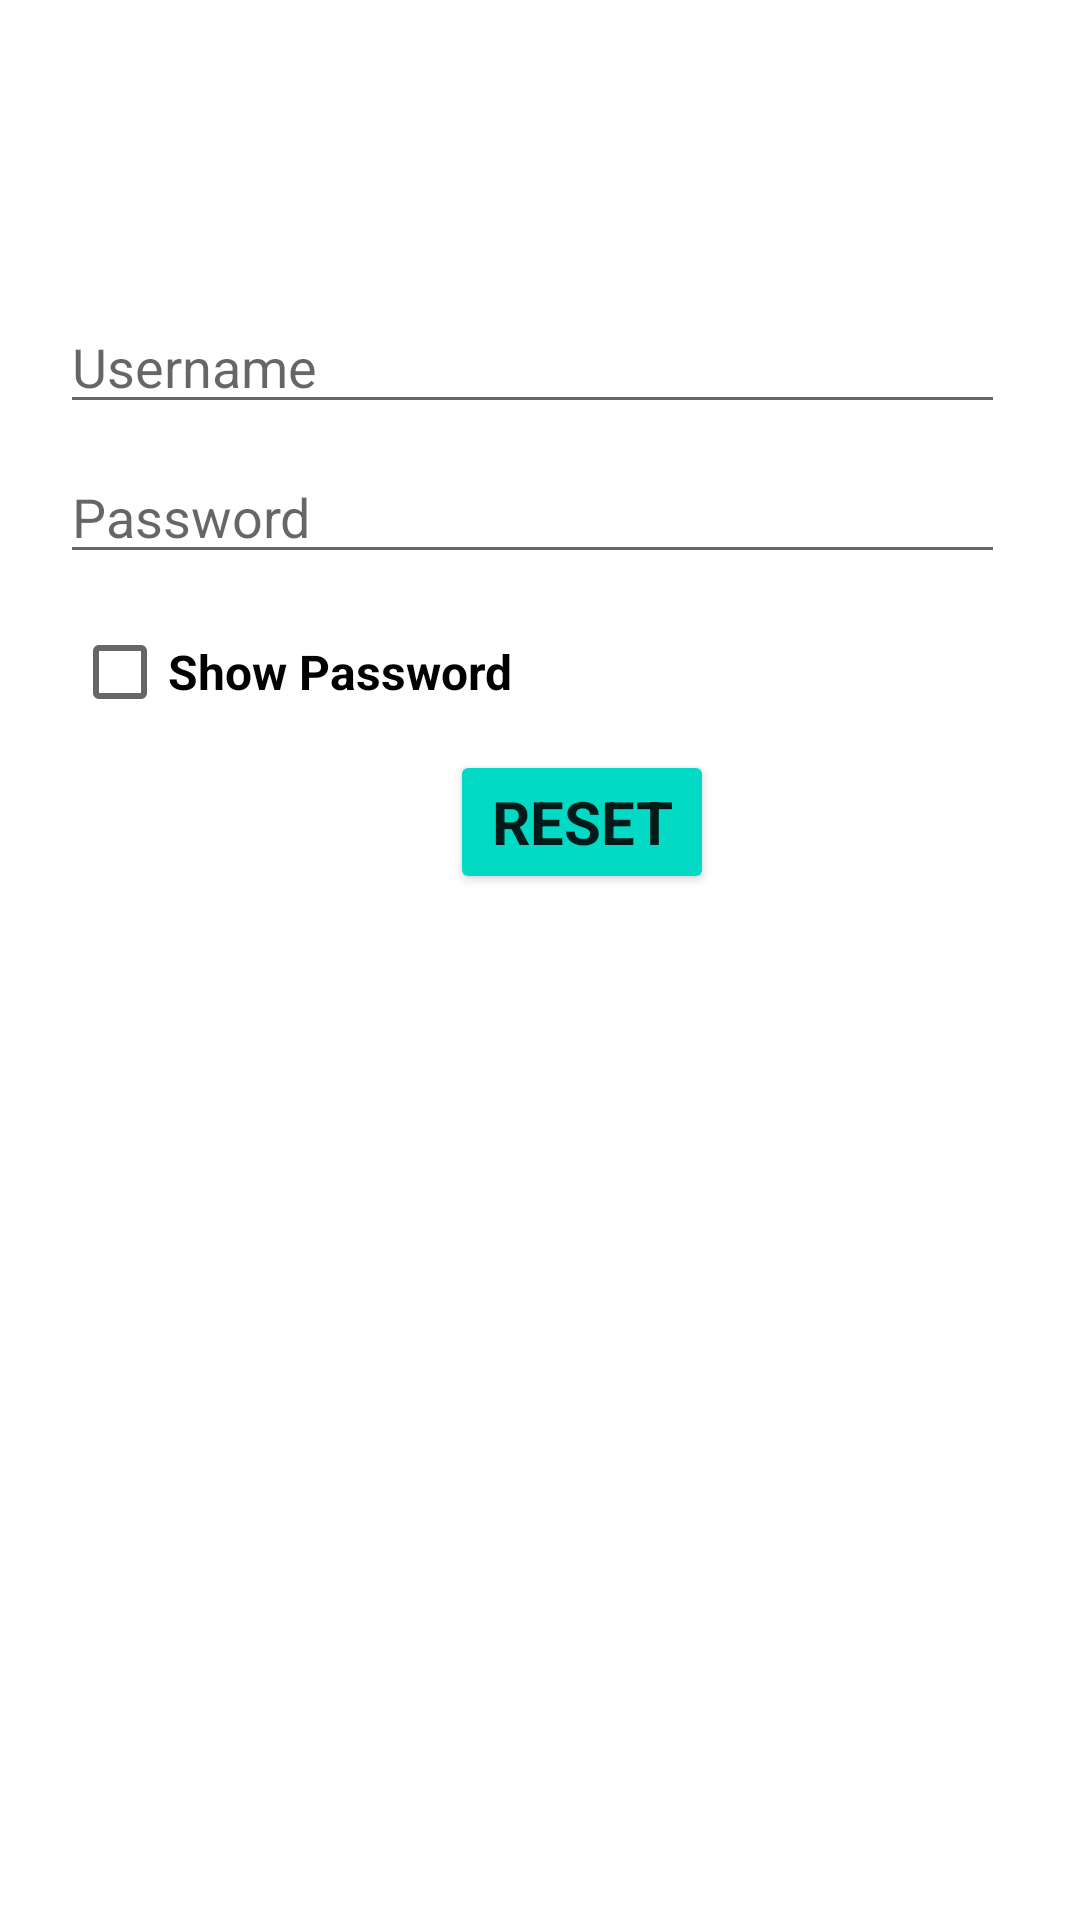

Android layout source for this screen:
<!-- AndroidManifest.xml: application theme Theme.LMSShine -->
<!-- res/layout/activity_reset_user_password.xml -->
<?xml version="1.0" encoding="utf-8"?>
<RelativeLayout
    xmlns:android="http://schemas.android.com/apk/res/android"
    xmlns:app="http://schemas.android.com/apk/res-auto"
    xmlns:tools="http://schemas.android.com/tools"
    android:layout_width="match_parent"
    android:layout_height="match_parent"
    tools:context=".ResetUserPassword"
    android:background="@drawable/bb"
    >

    <EditText
        android:id="@+id/username"
        android:layout_width="wrap_content"
        android:layout_height="wrap_content"
        android:layout_weight="1"
        android:ems="15"
        android:inputType="textPersonName"
        android:hint="Username"
        android:layout_marginTop="100dp"
        android:layout_marginLeft="20dp"
        android:layout_marginRight="20dp"
        />

    <EditText
        android:id="@+id/password"
        android:layout_width="wrap_content"
        android:layout_height="wrap_content"
        android:layout_weight="1.0"
        android:ems="15"
        android:inputType="textPassword"
        android:hint="Password"
        android:layout_alignTop="@id/username"
        android:layout_marginTop="50dp"
        android:layout_marginLeft="20dp"
        />

    <CheckBox
        android:id="@+id/checkBox"
        android:layout_width="wrap_content"
        android:layout_height="wrap_content"
        android:layout_marginStart="24dp"
        android:text="Show Password"
        android:textStyle="bold"
        android:textSize="16sp"
        android:layout_alignTop="@id/password"
        android:layout_marginTop="50dp"
        android:layout_marginLeft="20dp"
        />

    <Button
        android:id="@+id/resetButton"
        android:layout_width="wrap_content"
        android:layout_height="wrap_content"
        android:layout_alignTop="@id/checkBox"
        android:layout_marginLeft="150dp"
        android:layout_marginTop="50dp"
        android:backgroundTint="@color/teal_200"
        android:fontFamily="sans-serif"
        android:text="Reset"
        android:textSize="20sp"
        android:textStyle="bold"
        app:cornerRadius="24dp"
        android:onClick="resetPassword"
        />


</RelativeLayout>
<!-- resources referenced by this layout -->
<resources>
  <style name="Theme.LMSShine" parent="Theme.MaterialComponents.DayNight.NoActionBar">
          
          <item name="colorPrimary">@color/purple_500</item>
          <item name="colorPrimaryVariant">@color/purple_700</item>
          <item name="colorOnPrimary">@color/white</item>
          
          <item name="colorSecondary">@color/teal_200</item>
          <item name="colorSecondaryVariant">@color/teal_700</item>
          <item name="colorOnSecondary">@color/black</item>
          
          <item name="android:statusBarColor" tools:targetApi="l">?attr/colorPrimaryVariant</item>
          
          <item name="cardViewStyle">@style/CardView.Light</item>
      </style>
  <!-- not gathered from this repository: default colours our renderer supplied (Android Studio template values) -->
  <color name="purple_500">#FF6200EE</color>
  <color name="purple_700">#FF3700B3</color>
  <color name="teal_200">#FF03DAC5</color>
  <color name="teal_700">#FF018786</color>
  <color name="black">#FF000000</color>
  <color name="white">#FFFFFFFF</color>
</resources>
